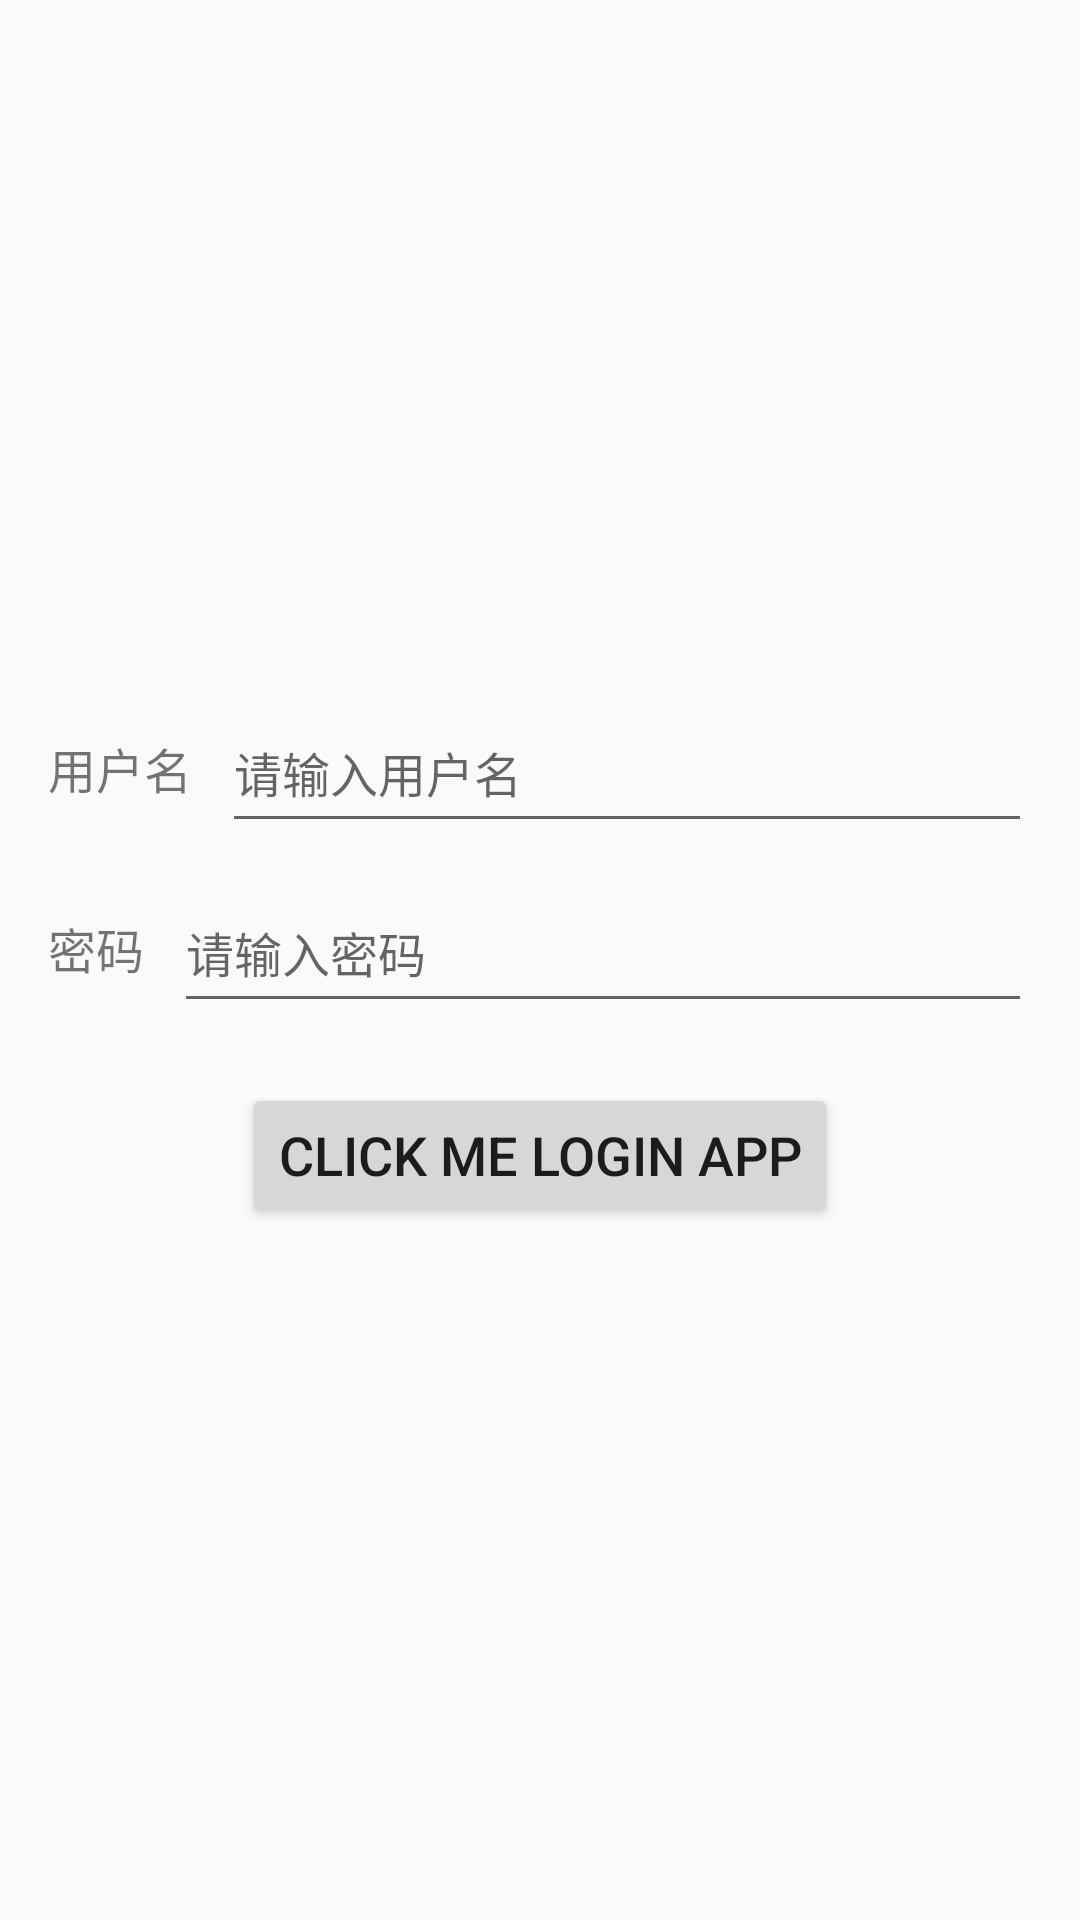

Write the Android layout XML for this screen, with the resource values it uses.
<!-- AndroidManifest.xml: application theme AppTheme -->
<!-- res/layout/activity_login.xml -->
<?xml version="1.0" encoding="utf-8"?>
<RelativeLayout xmlns:android="http://schemas.android.com/apk/res/android"
    android:layout_width="match_parent"
    android:layout_height="match_parent"
    android:gravity="center"
    android:padding="16dp">

    <TextView
        android:id="@+id/user"
        android:layout_width="wrap_content"
        android:layout_height="50dp"
        android:layout_alignParentLeft="true"
        android:gravity="center"
        android:text="用户名"
        android:textSize="16sp" />

    <EditText
        android:id="@+id/user_edt"
        android:layout_width="match_parent"
        android:layout_height="50dp"
        android:layout_marginLeft="10dp"
        android:layout_toRightOf="@id/user"
        android:hint="请输入用户名"
        android:textSize="16sp" />

    <TextView
        android:id="@+id/pwd"
        android:layout_width="wrap_content"
        android:layout_height="50dp"
        android:layout_alignParentLeft="true"
        android:layout_below="@id/user"
        android:layout_marginTop="10dp"
        android:gravity="center"
        android:text="密码"
        android:textSize="16sp" />

    <EditText
        android:id="@+id/pwd_edt"
        android:layout_width="match_parent"
        android:layout_height="50dp"
        android:layout_below="@id/user_edt"
        android:layout_marginLeft="10dp"
        android:layout_marginTop="10dp"
        android:layout_toRightOf="@id/pwd"
        android:hint="请输入密码"
        android:textSize="16sp" />

    <Button
        android:id="@+id/user_login"
        android:layout_width="wrap_content"
        android:layout_height="wrap_content"
        android:layout_below="@id/pwd"
        android:layout_marginTop="20dp"
        android:text="Click Me Login APP"
        android:layout_centerHorizontal="true"
        android:textSize="18sp" />
</RelativeLayout>
<!-- resources referenced by this layout -->
<resources>
  <style name="AppTheme" parent="Theme.AppCompat.Light.DarkActionBar">
          
          <item name="colorPrimary">@color/colorPrimary</item>
          <item name="colorPrimaryDark">@color/colorPrimaryDark</item>
          <item name="colorAccent">@color/colorAccent</item>
      </style>
  <!-- not gathered from this repository: default colours our renderer supplied (Android Studio template values) -->
  <color name="colorPrimary">#FF6200EE</color>
  <color name="colorPrimaryDark">#FF3700B3</color>
  <color name="colorAccent">#FF03DAC5</color>
</resources>
